Image classification data set "data" (teukumunawark/Coffee-Bean-Prediction-Api on GitHub). Class labels (4): defect, longberry, peaberry, premium.

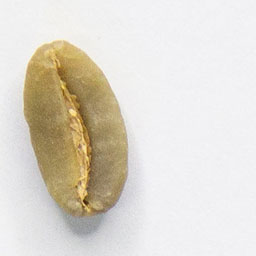
Label: longberry

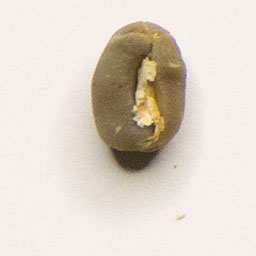
Label: peaberry

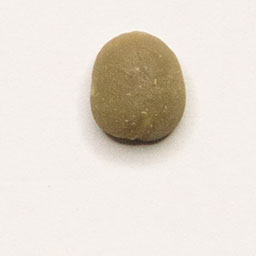
Label: premium

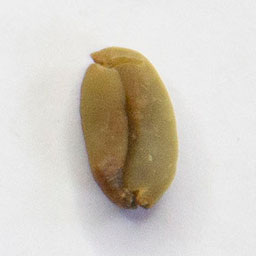
Label: defect

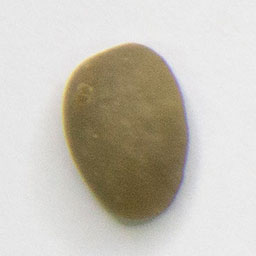
Label: premium

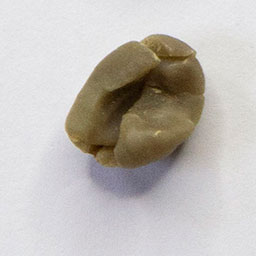
Label: peaberry
